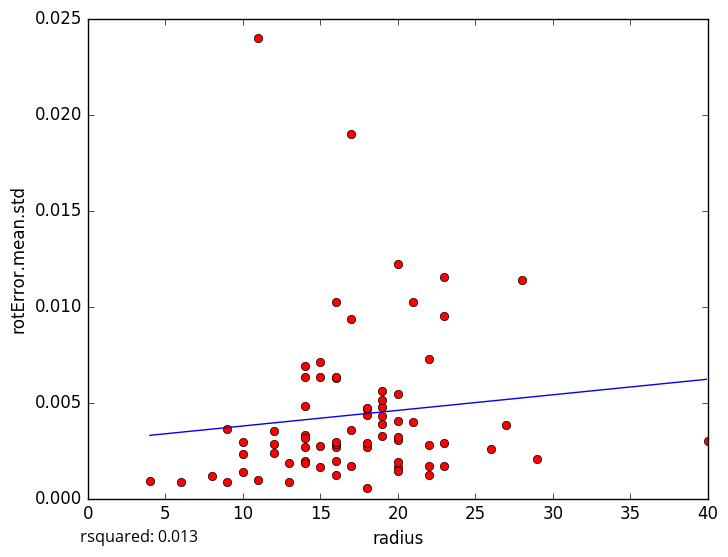

Data behind this chart, as committed beside it:
radius, rotError.mean.std
14, 0.003313
18, 0.0005297
15, 0.002742
6, 0.000868
11, 0.0009885
19, 0.0043
20, 0.003053
19, 0.003251
20, 0.001622
16, 0.001223
14, 0.004816
10, 0.001396
10, 0.002956
13, 0.0008607
9, 0.000879
10, 0.002344
20, 0.001885
19, 0.004754
21, 0.00398
16, 0.001945
40, 0.002997
22, 0.007287
11, 0.02401
16, 0.006277
9, 0.003643
14, 0.001931
12, 0.003506
23, 0.01154
22, 0.001699
19, 0.003878
17, 0.01898
18, 0.002684
23, 0.009513
28, 0.01137
21, 0.01022
22, 0.002796
8, 0.001196
17, 0.003563
18, 0.004355
12, 0.002846
20, 0.004052
26, 0.002582
17, 0.009352
22, 0.00121
20, 0.005446
20, 0.0122
14, 0.006879
20, 0.003197
14, 0.003172
16, 0.002703
16, 0.002831
12, 0.002377
17, 0.001696
23, 0.001674
18, 0.004649
16, 0.006317
14, 0.002674
23, 0.002907
15, 0.006328
14, 0.006338
... 14 more rows
